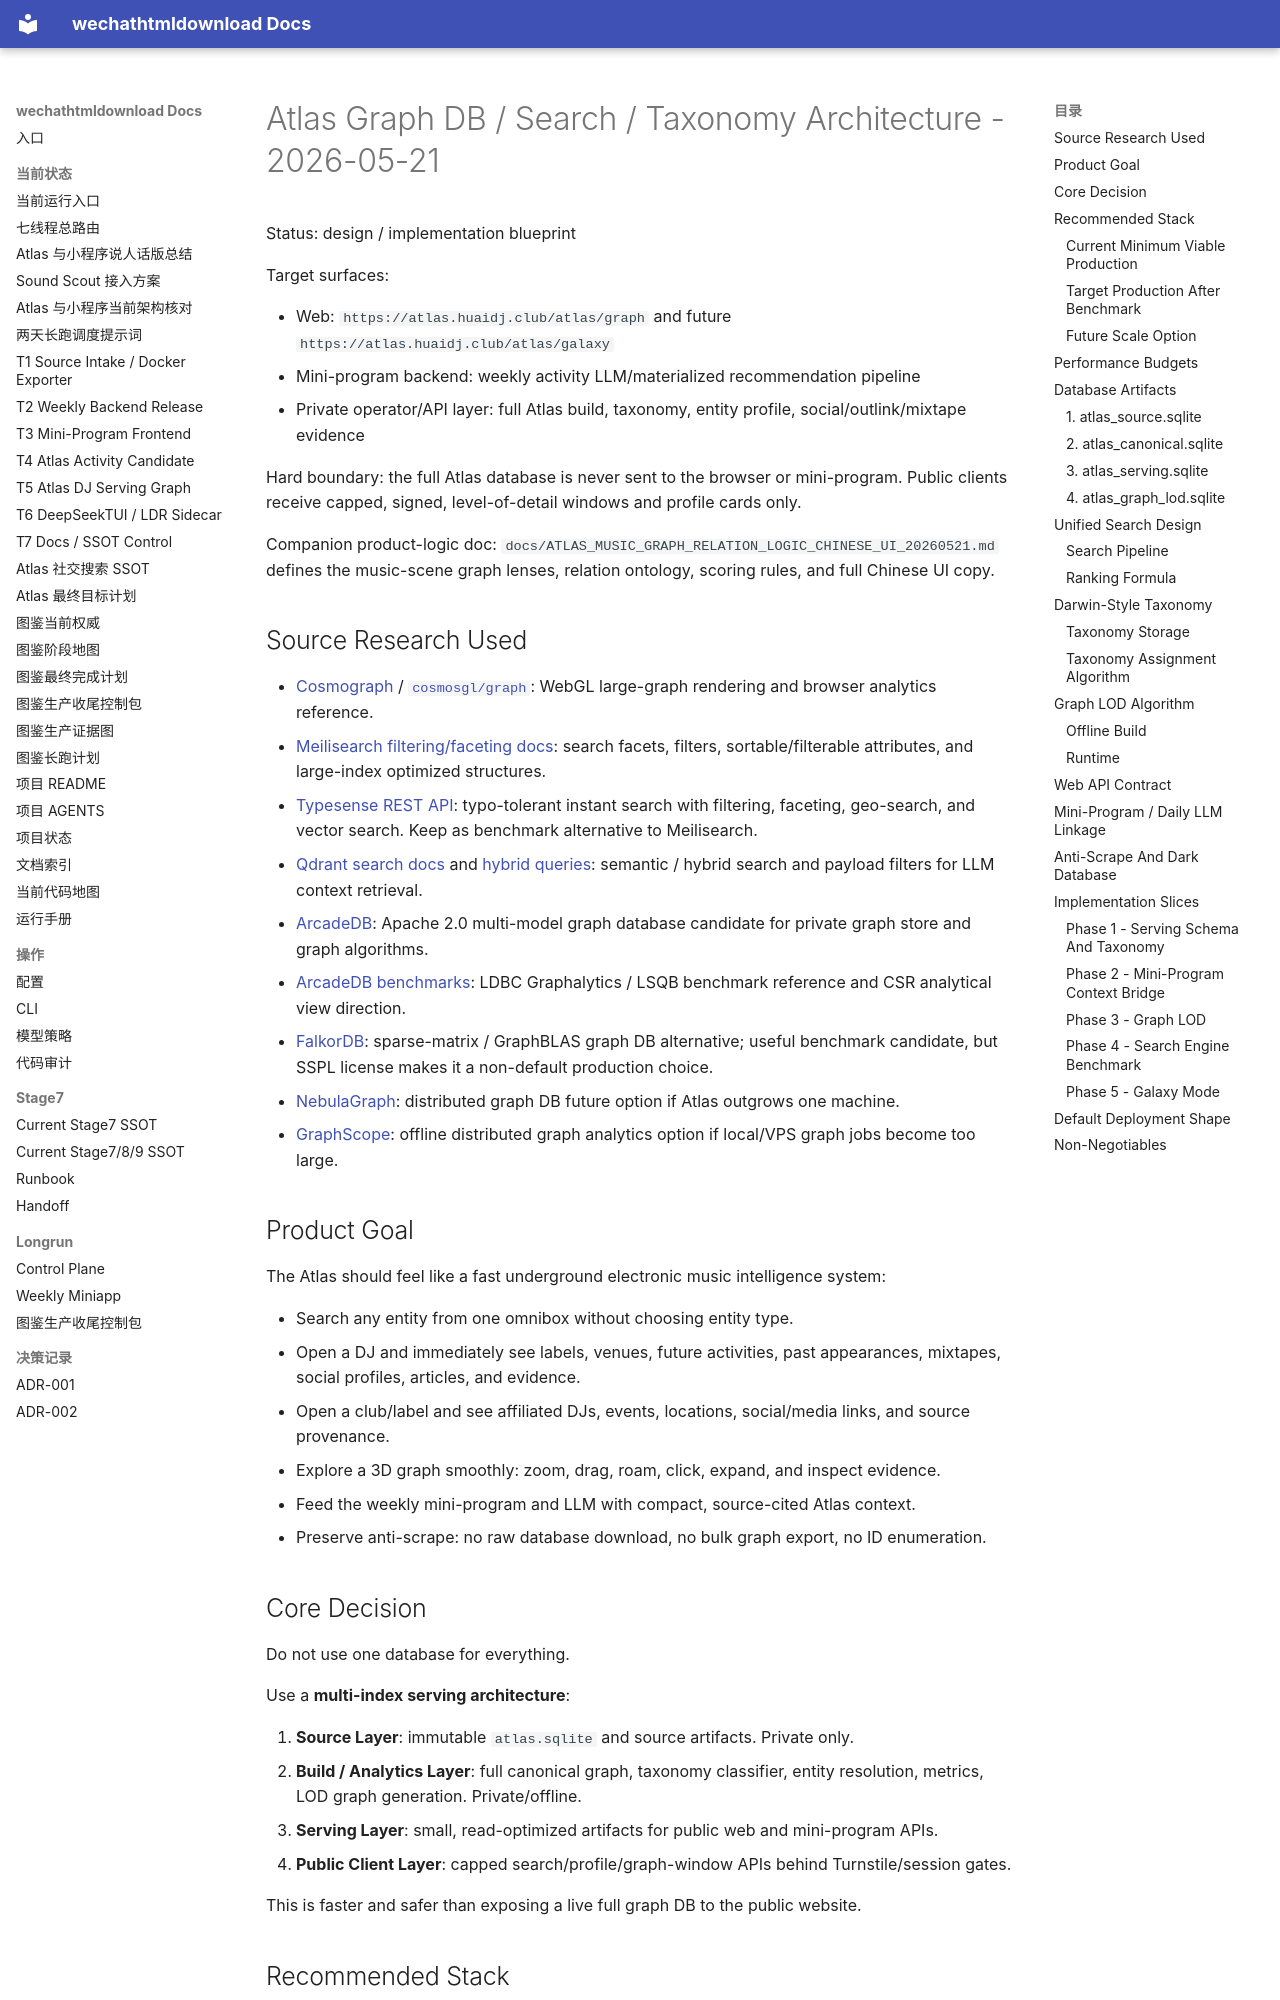

repository: yutianyu111602-glitch/wechathtmldownload · page: ATLAS_GRAPH_DB_SEARCH_TAXONOMY_ARCHITECTURE_20260521.html · generator: mkdocs

# Atlas Graph DB / Search / Taxonomy Architecture - 2026-05-21

Status: design / implementation blueprint

Target surfaces:

- Web: `https://atlas.huaidj.club/atlas/graph` and future `https://atlas.huaidj.club/atlas/galaxy`
- Mini-program backend: weekly activity LLM/materialized recommendation pipeline
- Private operator/API layer: full Atlas build, taxonomy, entity profile, social/outlink/mixtape evidence

Hard boundary: the full Atlas database is never sent to the browser or mini-program. Public clients receive capped, signed, level-of-detail windows and profile cards only.

Companion product-logic doc: `docs/ATLAS_MUSIC_GRAPH_RELATION_LOGIC_CHINESE_UI_20260521.md` defines the music-scene graph lenses, relation ontology, scoring rules, and full Chinese UI copy.

## Source Research Used

- [Cosmograph](https://cosmograph.app/) / [`cosmosgl/graph`](https://github.com/cosmosgl/graph): WebGL large-graph rendering and browser analytics reference.
- [Meilisearch filtering/faceting docs](https://www.meilisearch.com/docs/reference/features/filtering): search facets, filters, sortable/filterable attributes, and large-index optimized structures.
- [Typesense REST API](https://typesense.rest/): typo-tolerant instant search with filtering, faceting, geo-search, and vector search. Keep as benchmark alternative to Meilisearch.
- [Qdrant search docs](https://qdrant.tech/documentation/search/) and [hybrid queries](https://qdrant.tech/documentation/concepts/hybrid-queries/): semantic / hybrid search and payload filters for LLM context retrieval.
- [ArcadeDB](https://github.com/ArcadeData/arcadedb): Apache 2.0 multi-model graph database candidate for private graph store and graph algorithms.
- [ArcadeDB benchmarks](https://arcadedb.com/benchmarks.html): LDBC Graphalytics / LSQB benchmark reference and CSR analytical view direction.
- [FalkorDB](https://github.com/FalkorDB/FalkorDB): sparse-matrix / GraphBLAS graph DB alternative; useful benchmark candidate, but SSPL license makes it a non-default production choice.
- [NebulaGraph](https://github.com/vesoft-inc/nebula): distributed graph DB future option if Atlas outgrows one machine.
- [GraphScope](https://github.com/alibaba/GraphScope): offline distributed graph analytics option if local/VPS graph jobs become too large.
